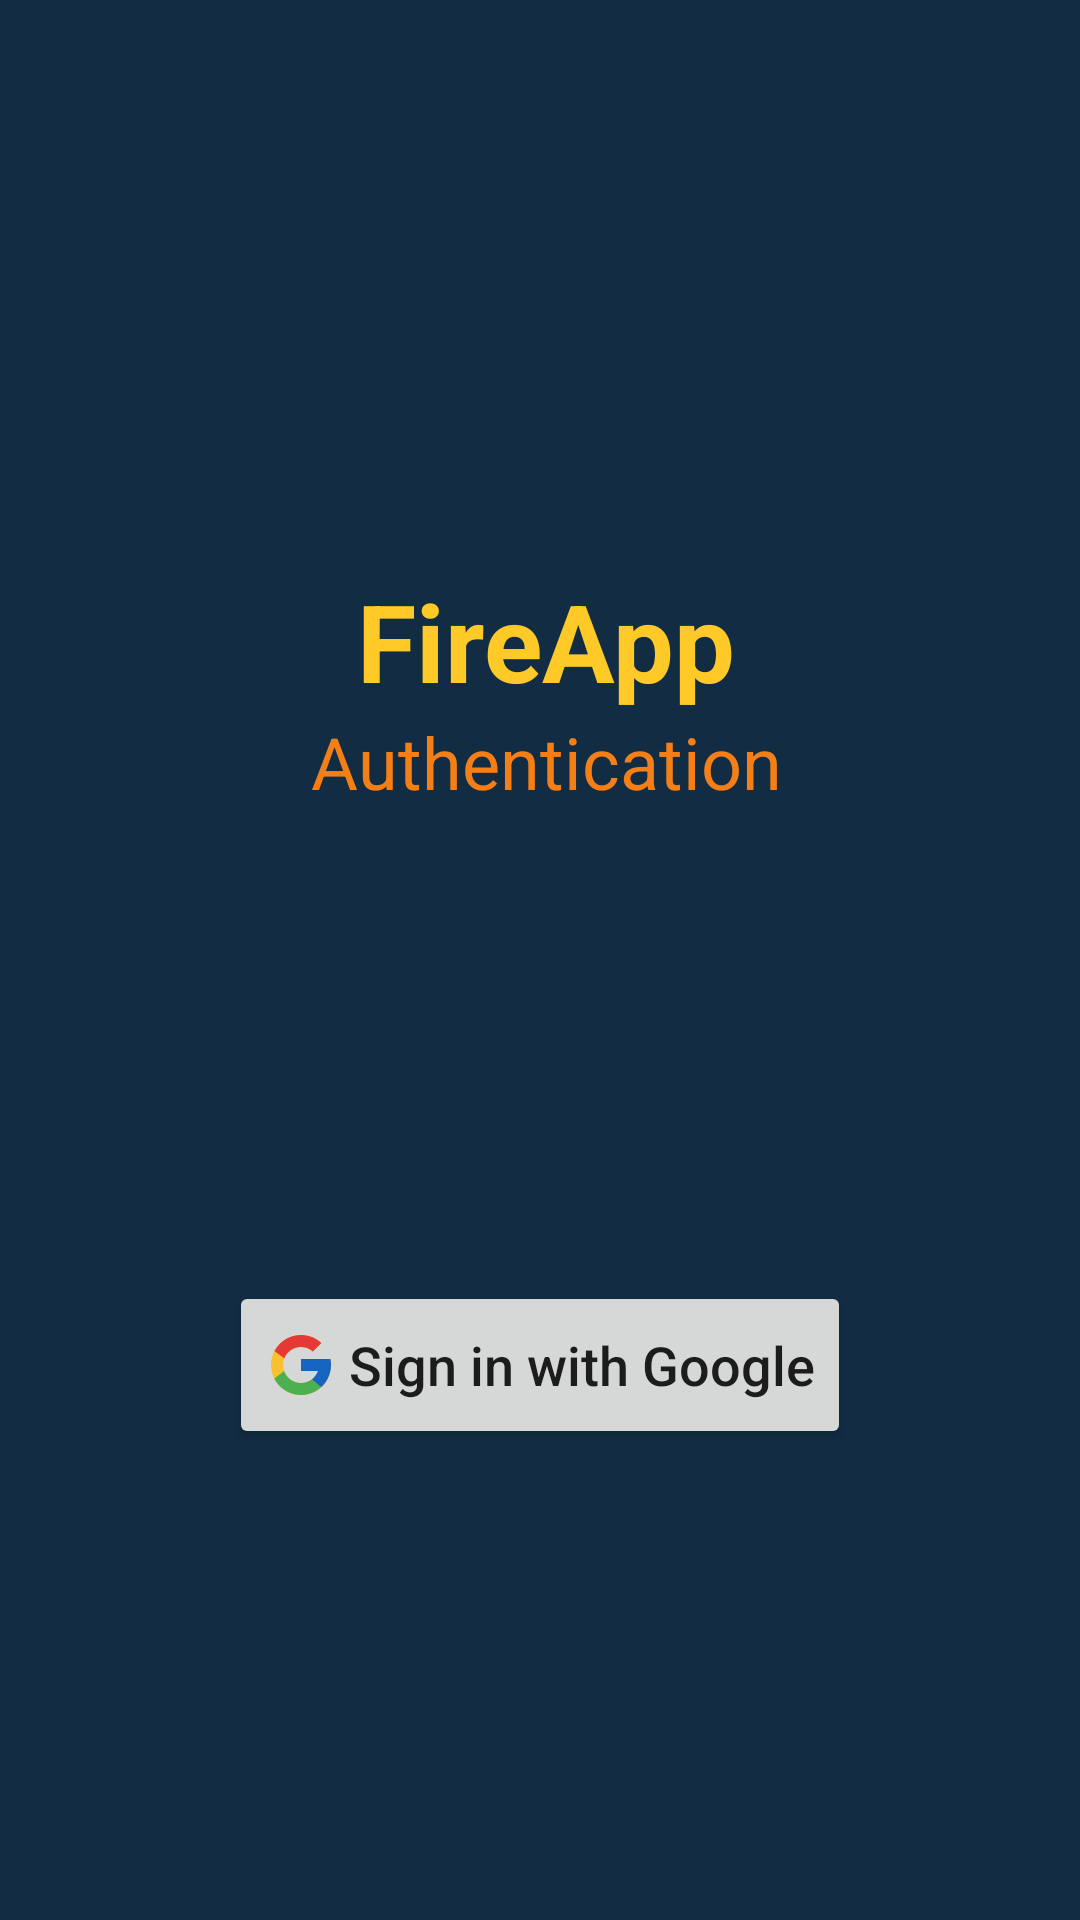

Write the Android layout XML for this screen, with the resource values it uses.
<!-- AndroidManifest.xml: activity theme AppTheme.NoActionBar -->
<!-- res/layout/activity_auth.xml -->
<?xml version="1.0" encoding="utf-8"?>
<androidx.constraintlayout.widget.ConstraintLayout
    xmlns:android="http://schemas.android.com/apk/res/android"
    xmlns:app="http://schemas.android.com/apk/res-auto"
    xmlns:tools="http://schemas.android.com/tools"
    android:layout_width="match_parent"
    android:layout_height="match_parent"
    android:background="@color/colorPrimary"
    tools:ignore="MissingConstraints">

    <androidx.appcompat.widget.AppCompatTextView
        android:id="@+id/app_name_text_view"
        android:layout_width="wrap_content"
        android:layout_height="wrap_content"
        android:layout_marginStart="4dp"
        android:text="@string/app_name"
        android:textColor="@color/colorAccent"
        android:textSize="36sp"
        android:textStyle="bold"
        app:layout_constraintBottom_toTopOf="@+id/google_sign_in_button"
        app:layout_constraintEnd_toEndOf="@+id/google_sign_in_button"
        app:layout_constraintStart_toStartOf="@+id/google_sign_in_button"
        app:layout_constraintTop_toTopOf="parent" />

    <androidx.appcompat.widget.AppCompatTextView
        android:id="@+id/authentication_text_view"
        android:layout_width="wrap_content"
        android:layout_height="wrap_content"
        android:text="@string/authentication"
        android:textColor="@color/colorOrange"
        android:textSize="24sp"
        app:layout_constraintEnd_toEndOf="@+id/app_name_text_view"
        app:layout_constraintStart_toStartOf="@+id/app_name_text_view"
        app:layout_constraintTop_toBottomOf="@+id/app_name_text_view" />

    <androidx.appcompat.widget.AppCompatButton
        android:id="@+id/google_sign_in_button"
        android:layout_width="wrap_content"
        android:layout_height="wrap_content"
        android:text="@string/sign_in_with_google_button"
        android:textSize="18sp"
        android:textAllCaps="false"
        android:minHeight="56dp"
        android:drawableStart="@drawable/google_logo"
        android:drawablePadding="4dp"
        android:onClick="openLauncher"
        app:layout_constraintBottom_toBottomOf="parent"
        app:layout_constraintEnd_toEndOf="parent"
        app:layout_constraintStart_toStartOf="parent"
        app:layout_constraintTop_toBottomOf="@+id/authentication_text_view"/>

    <androidx.core.widget.ContentLoadingProgressBar
        android:id="@+id/progress_bar"
        android:layout_width="wrap_content"
        android:layout_height="wrap_content"
        style="?android:attr/progressBarStyleSmall"
        app:layout_constraintBottom_toBottomOf="parent"
        app:layout_constraintEnd_toEndOf="parent"
        app:layout_constraintStart_toStartOf="parent"
        app:layout_constraintTop_toTopOf="parent"
        android:visibility="gone"
        tools:visibility="visible"/>
</androidx.constraintlayout.widget.ConstraintLayout>
<!-- resources referenced by this layout -->
<resources>
  <color name="colorAccent">#FFCA28</color>
  <color name="colorOrange">#F57F17</color>
  <color name="colorPrimary">#122C44</color>
  <!-- drawable google_logo (drawable) -->
  <vector xmlns:android="http://schemas.android.com/apk/res/android"
      android:width="24dp"
      android:height="24dp"
      android:viewportWidth="48"
      android:viewportHeight="48">
    <path
        android:pathData="M43.611,20.083H42V20H24v8h11.303c-1.649,4.657 -6.08,8 -11.303,8c-6.627,0 -12,-5.373 -12,-12s5.373,-12 12,-12c3.059,0 5.842,1.154 7.961,3.039l5.657,-5.657C34.046,6.053 29.268,4 24,4C12.955,4 4,12.955 4,24s8.955,20 20,20s20,-8.955 20,-20C44,22.659 43.862,21.35 43.611,20.083z"
        android:fillColor="#fbc02d"/>
    <path
        android:pathData="M6.306,14.691l6.571,4.819C14.655,15.108 18.961,12 24,12c3.059,0 5.842,1.154 7.961,3.039l5.657,-5.657C34.046,6.053 29.268,4 24,4C16.318,4 9.656,8.337 6.306,14.691z"
        android:fillColor="#e53935"/>
    <path
        android:pathData="M24,44c5.166,0 9.86,-1.977 13.409,-5.192l-6.19,-5.238C29.211,35.091 26.715,36 24,36c-5.202,0 -9.619,-3.317 -11.283,-7.946l-6.522,5.025C9.505,39.556 16.227,44 24,44z"
        android:fillColor="#4caf50"/>
    <path
        android:pathData="M43.611,20.083L43.595,20L42,20H24v8h11.303c-0.792,2.237 -2.231,4.166 -4.087,5.571c0.001,-0.001 0.002,-0.001 0.003,-0.002l6.19,5.238C36.971,39.205 44,34 44,24C44,22.659 43.862,21.35 43.611,20.083z"
        android:fillColor="#1565c0"/>
  </vector>
  <string name="app_name">FireApp</string>
  
      //Menu Items
  <string name="authentication">Authentication</string>
  
      //Dummy Data
  <string name="sign_in_with_google_button">Sign in with Google</string>
  
      //TextViews
  <style name="AppTheme.NoActionBar">
          <item name="windowActionBar">false</item>
          <item name="windowNoTitle">true</item>
      </style>
</resources>
